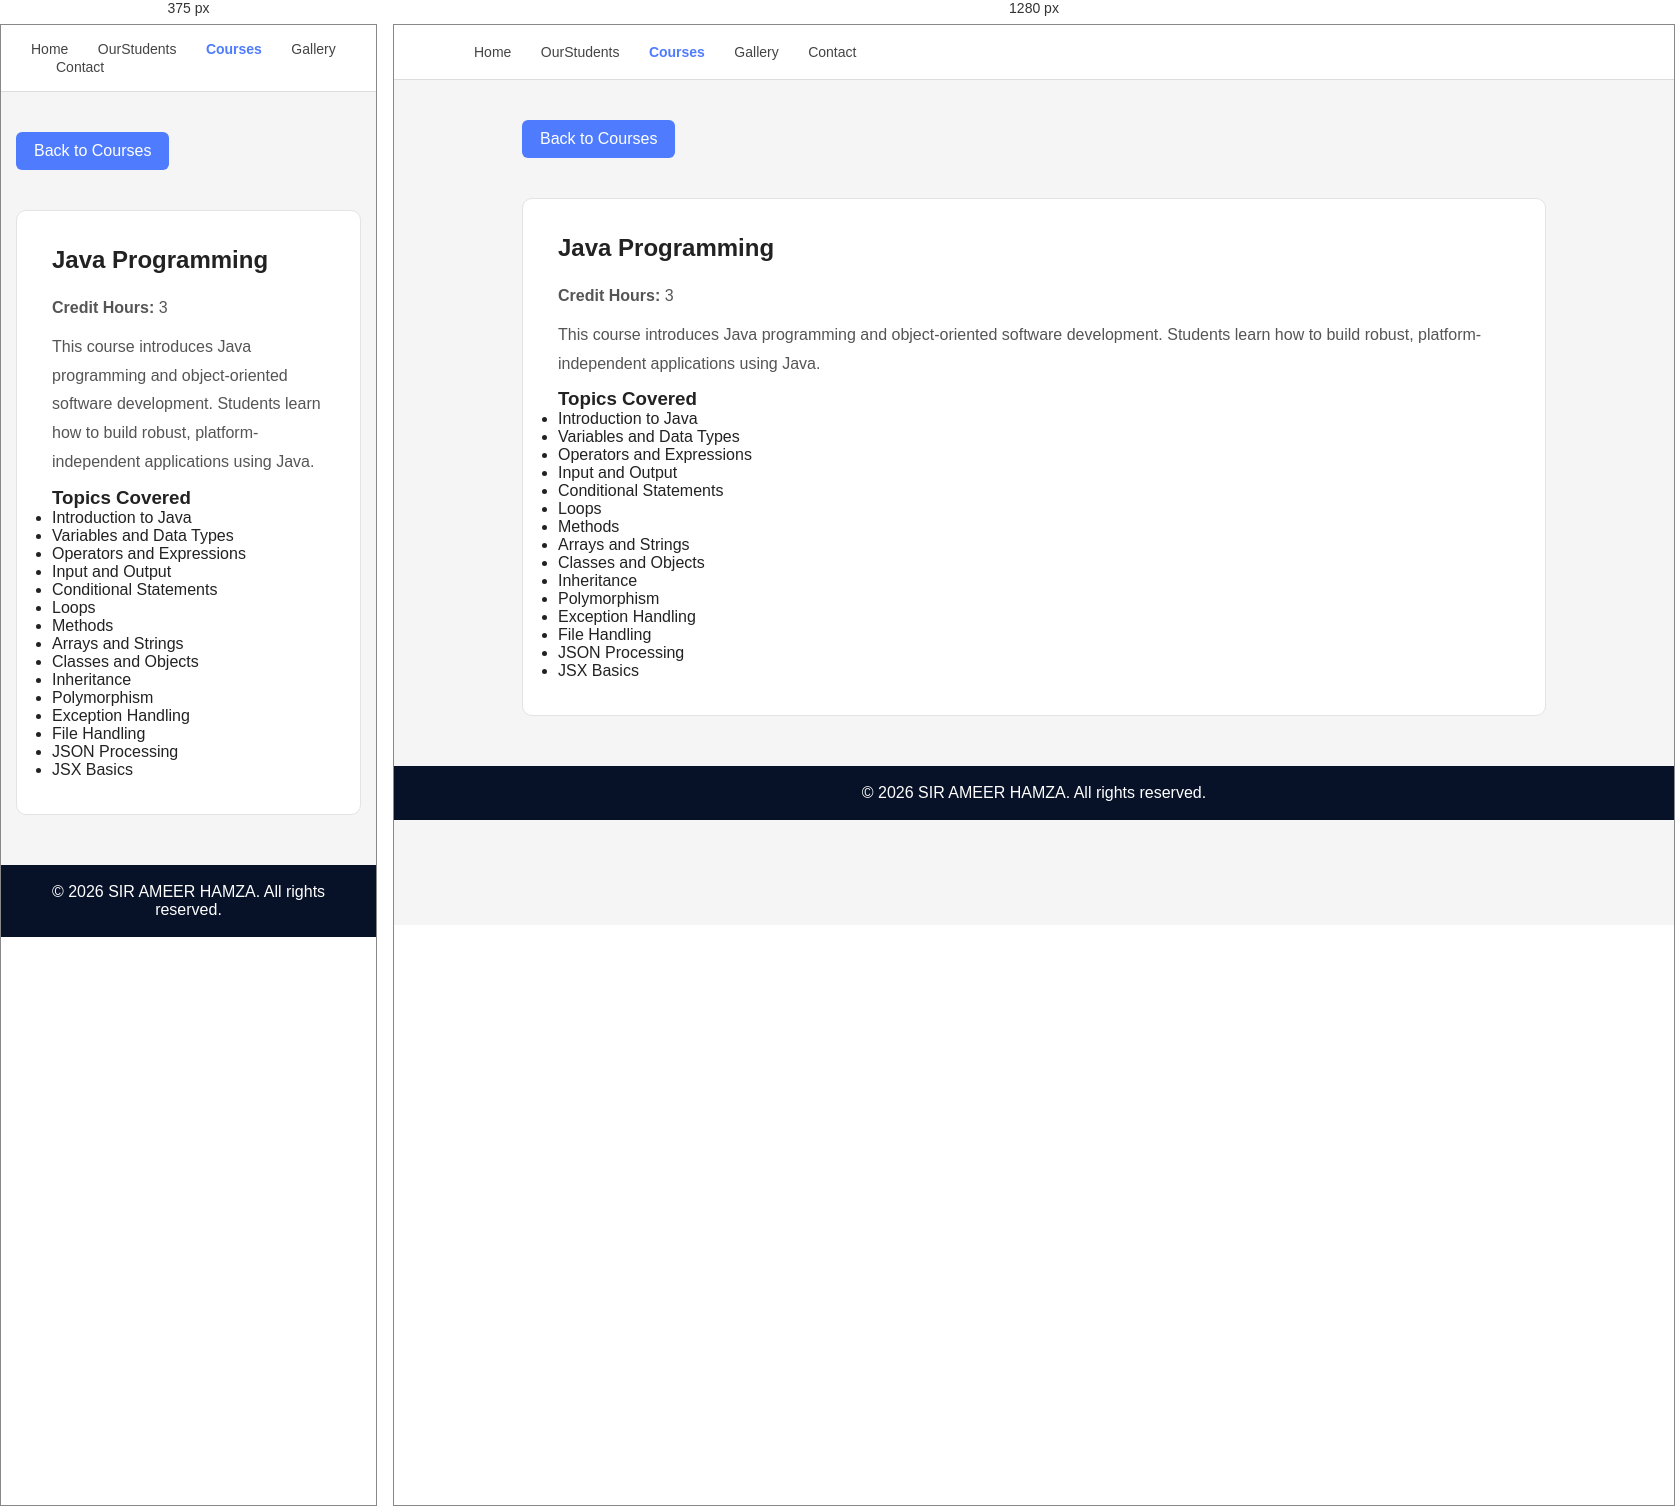
Rendered at 375 px and 1280 px, left to right.

<!-- file: java.html -->
<!DOCTYPE html>
<html lang="en">
<head>
    <meta charset="UTF-8">
    <meta name="viewport" content="width=device-width, initial-scale=1.0">
    <title>Java Programming</title>

    <link rel="stylesheet" href="css/style.css">

    <link rel="stylesheet"
    href="https://cdnjs.cloudflare.com/ajax/libs/font-awesome/6.5.1/css/all.min.css">
</head>

<body>

<nav class="navbar">
    <a href="index.html">Home</a>
    <a href="OurStudents.html">OurStudents</a>
    <a href="courses.html" class="active">Courses</a>
    <a href="gallery.html">Gallery</a>
    <a href="contact.html">Contact</a>
</nav>

<section class="container">

    <a href="courses.html" class="back-btn">
        <i class="fa-solid fa-arrow-left"></i>
        Back to Courses
    </a>

    <div class="card">

        <h2>Java Programming</h2>

        <p><strong>Credit Hours:</strong> 3</p>

        <p>
            This course introduces Java programming and object-oriented
            software development. Students learn how to build robust,
            platform-independent applications using Java.
        </p>

        <h3>Topics Covered</h3>

        <ul>
            <li>Introduction to Java</li>
            <li>Variables and Data Types</li>
            <li>Operators and Expressions</li>
            <li>Input and Output</li>
            <li>Conditional Statements</li>
            <li>Loops</li>
            <li>Methods</li>
            <li>Arrays and Strings</li>
            <li>Classes and Objects</li>
            <li>Inheritance</li>
            <li>Polymorphism</li>
            <li>Exception Handling</li>
            <li>File Handling</li>
            <li>JSON Processing</li>
            <li>JSX Basics</li>
        </ul>

    </div>

</section>

<footer>
    © 2026 SIR AMEER HAMZA. All rights reserved.
</footer>

</body>
</html>

/* @media block from style.css */
@media (max-width: 768px) {
    .profile-card {
        grid-column: span 1;
    }
}

/* @media block from style.css */
@media(max-width:768px){

    .header{
        padding: 30px;
    }

    .navbar{
        padding: 15px 30px;
    }

    .profile-container{
        flex-direction: column;
        text-align: center;
    }

    .container{
        width: 92%;
    }

    .philosophy-container{
        flex-direction: column;
    }

    .contact-grid{
        grid-template-columns: 1fr;
    }
}